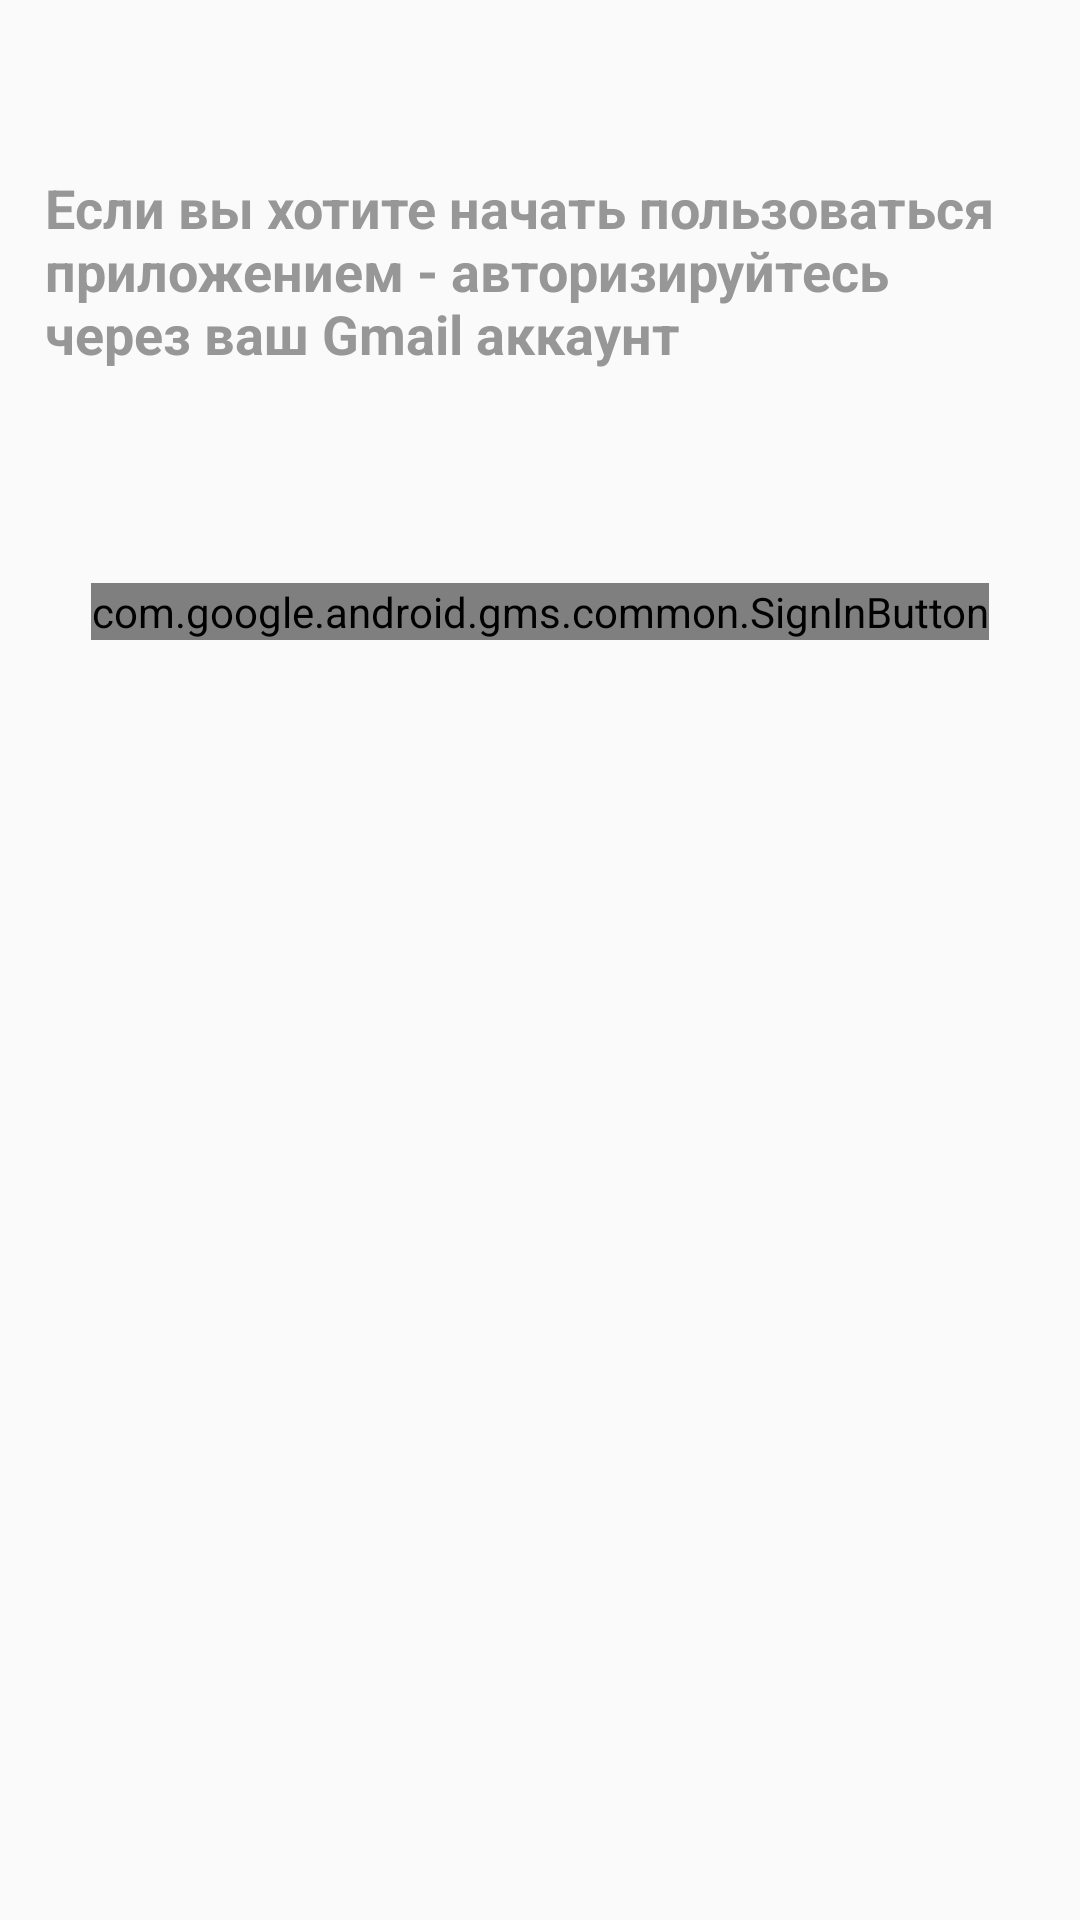

Write the Android layout XML for this screen, with the resource values it uses.
<!-- AndroidManifest.xml: application theme AppTheme -->
<!-- res/layout/activity_login.xml -->
<?xml version="1.0" encoding="utf-8"?>
<RelativeLayout xmlns:android="http://schemas.android.com/apk/res/android"
  xmlns:tools="http://schemas.android.com/tools"
  android:layout_width="match_parent"
  android:layout_height="match_parent"
  tools:context="sannacode.testapp.com.sannacode.view.LoginView">


  <com.google.android.gms.common.SignInButton
    android:id="@+id/sign_in_button"
    android:layout_width="wrap_content"
    android:layout_height="wrap_content"
    android:layout_marginTop="71dp"
    android:layout_below="@+id/textView2"
    android:layout_centerHorizontal="true" />
  <TextView
    android:id="@+id/textView2"
    android:layout_width="wrap_content"
    android:layout_height="wrap_content"
    android:layout_marginTop="57dp"
    android:layout_marginLeft="15dp"
    android:layout_marginRight="15dp"
    android:layout_alignParentTop="true"
    android:layout_centerHorizontal="true"
    android:text="@string/hello"
    android:textAppearance="@style/TextFontBold" />

</RelativeLayout>
<!-- resources referenced by this layout -->
<resources>
  <string name="hello">Если вы хотите начать пользоваться приложением - авторизируйтесь через ваш Gmail аккаунт</string>
  <style name="TextFontBold" parent="@android:style/TextAppearance.Medium">
      <item name="android:textColor">#f8949494</item>
      <item name="android:textSize">18sp</item>
      <item name="android:textStyle">bold</item>
    </style>
  <style name="AppTheme" parent="Theme.AppCompat.Light.DarkActionBar">
      
      <item name="colorPrimary">@color/colorPrimary</item>
      <item name="colorPrimaryDark">@color/colorPrimaryDark</item>
      <item name="colorAccent">@color/colorAccent</item>
    </style>
  <color name="colorPrimary">#3F51B5</color>
  <color name="colorPrimaryDark">#303F9F</color>
  <color name="colorAccent">#FF4081</color>
</resources>
